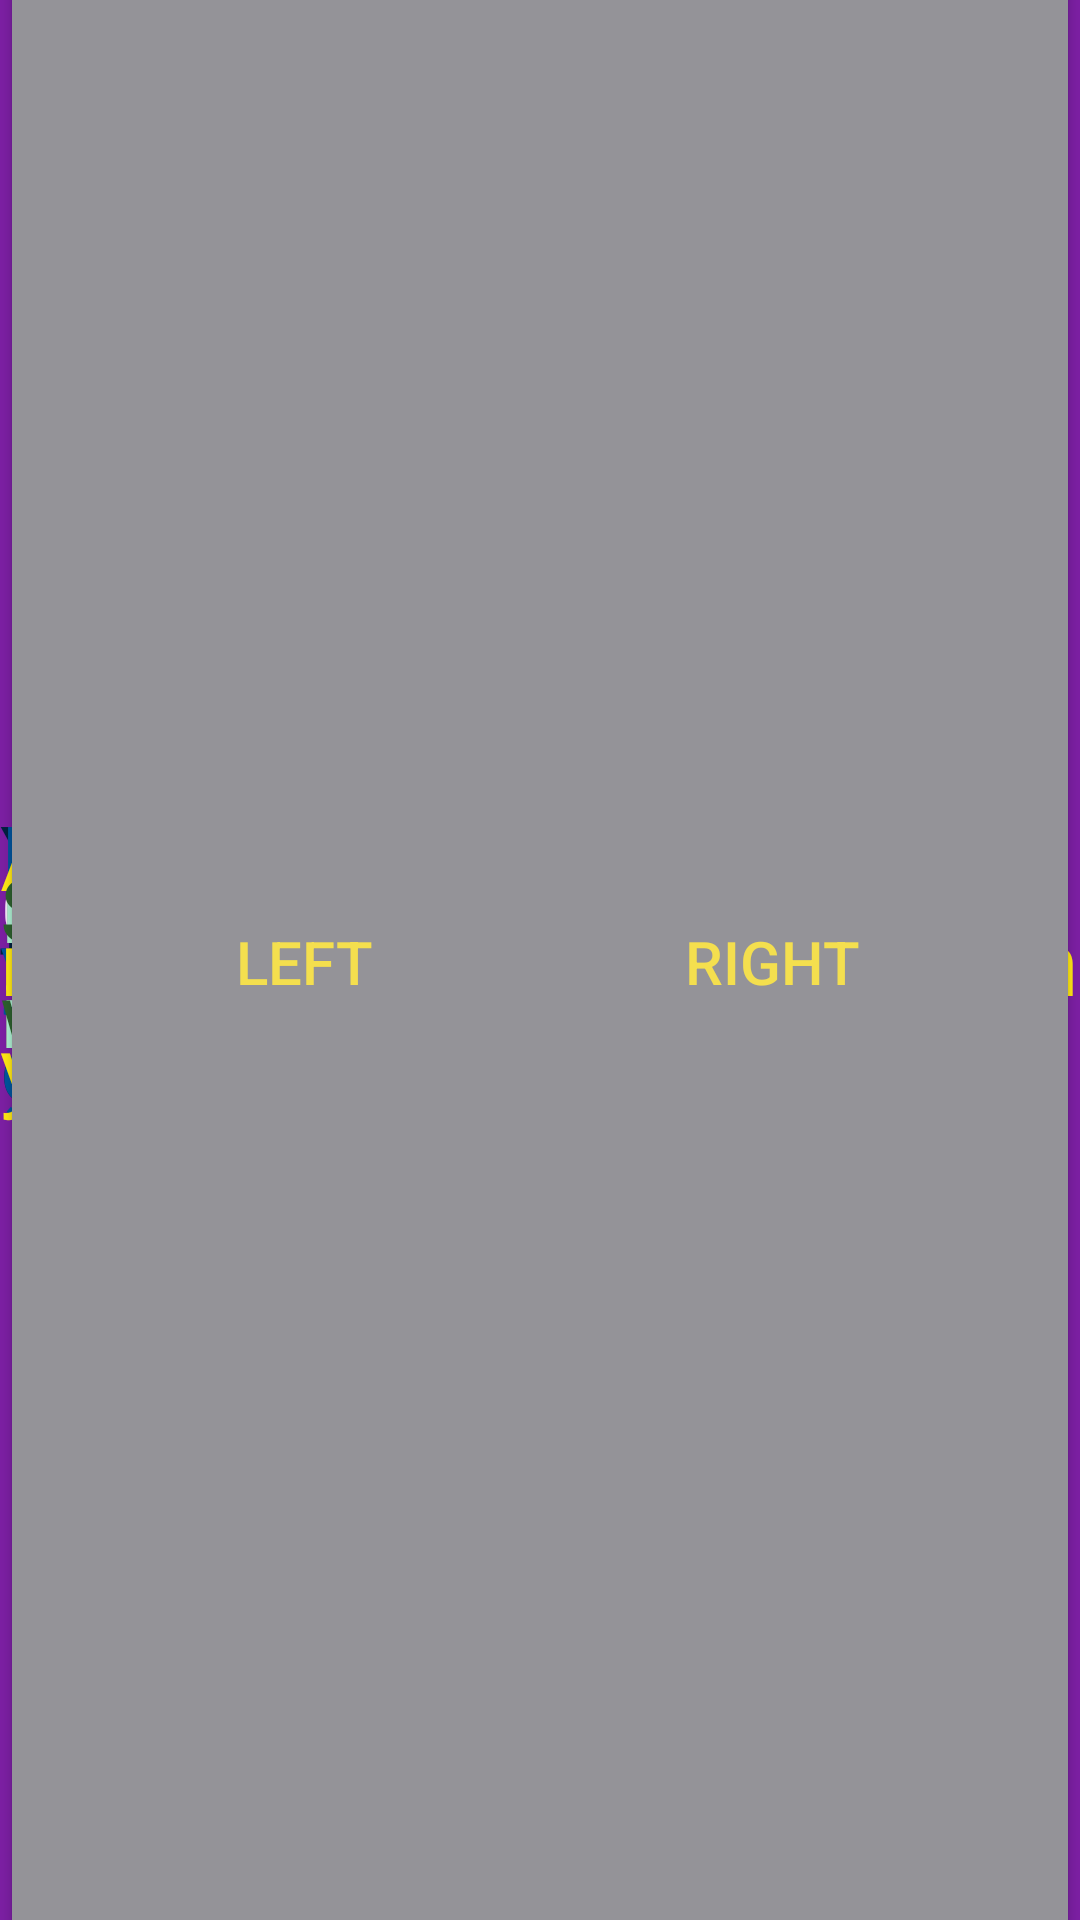

Produce the Android XML layout that renders to this screen, including the resource entries it uses.
<!-- AndroidManifest.xml: application theme Theme.DoItOrDont -->
<!-- res/layout/activity_get_answer.xml -->
<?xml version="1.0" encoding="utf-8"?>
<androidx.constraintlayout.widget.ConstraintLayout xmlns:android="http://schemas.android.com/apk/res/android"
    xmlns:app="http://schemas.android.com/apk/res-auto"
    xmlns:tools="http://schemas.android.com/tools"
    android:layout_width="match_parent"
    android:layout_height="match_parent"
    android:background="#7B1FA2"
    android:id="@+id/constraintLayout"
    tools:context=".getAnswer">

    <TextView
        android:id="@+id/textView"
        android:layout_width="wrap_content"
        android:layout_height="wrap_content"
        android:text="And the answer is...."
        android:textColor="#42A5F5"
        android:textColorHighlight="#26C6DA"
        android:textSize="30sp"
        app:layout_constraintBottom_toBottomOf="parent"
        app:layout_constraintEnd_toEndOf="parent"
        app:layout_constraintStart_toStartOf="parent"
        app:layout_constraintTop_toTopOf="parent" />
    <TextView
        android:id="@+id/opt1"
        android:layout_width="wrap_content"
        android:layout_height="wrap_content"
        android:text="@string/opt1"
        android:textColor="@color/option1"
        android:textColorHighlight="#26C6DA"
        android:textSize="30sp"
        app:layout_constraintBottom_toBottomOf="parent"
        app:layout_constraintEnd_toEndOf="parent"
        app:layout_constraintStart_toStartOf="parent"
        app:layout_constraintTop_toTopOf="parent" />
    <TextView
        android:id="@+id/opt2"
        android:layout_width="wrap_content"
        android:layout_height="wrap_content"
        android:text="@string/opt2"
        android:textColor="@color/option2"
        android:textColorHighlight="#26C6DA"
        android:textSize="30sp"
        app:layout_constraintBottom_toBottomOf="parent"
        app:layout_constraintEnd_toEndOf="parent"
        app:layout_constraintStart_toStartOf="parent"
        app:layout_constraintTop_toTopOf="parent" />
    <TextView
        android:id="@+id/opt3"
        android:layout_width="wrap_content"
        android:layout_height="wrap_content"
        android:text="@string/opt3"
        android:textColor="@color/option3"
        android:textColorHighlight="#26C6DA"
        android:textSize="30sp"
        app:layout_constraintBottom_toBottomOf="parent"
        app:layout_constraintEnd_toEndOf="parent"
        app:layout_constraintStart_toStartOf="parent"
        app:layout_constraintTop_toTopOf="parent" />
    <TextView
        android:id="@+id/opt4"
        android:layout_width="wrap_content"
        android:layout_height="wrap_content"
        android:text="@string/opt4"
        android:textColor="@color/option4"
        android:textColorHighlight="#26C6DA"
        android:textSize="30sp"
        app:layout_constraintBottom_toBottomOf="parent"
        app:layout_constraintEnd_toEndOf="parent"
        app:layout_constraintStart_toStartOf="parent"
        app:layout_constraintTop_toTopOf="parent" />
    <TextView
        android:id="@+id/opt5"
        android:layout_width="wrap_content"
        android:layout_height="wrap_content"
        android:text="@string/opt5"
        android:textColor="@color/option5"
        android:textColorHighlight="#26C6DA"
        android:textSize="30sp"
        app:layout_constraintBottom_toBottomOf="parent"
        app:layout_constraintEnd_toEndOf="parent"
        app:layout_constraintStart_toStartOf="parent"
        app:layout_constraintTop_toTopOf="parent" />
    <TextView
        android:id="@+id/opt6"
        android:layout_width="wrap_content"
        android:layout_height="wrap_content"
        android:text="@string/opt6"
        android:textColor="@color/option6"
        android:textColorHighlight="#26C6DA"
        android:textSize="30sp"
        app:layout_constraintBottom_toBottomOf="parent"
        app:layout_constraintEnd_toEndOf="parent"
        app:layout_constraintStart_toStartOf="parent"
        app:layout_constraintTop_toTopOf="parent" />
    <TextView
        android:id="@+id/opt7"
        android:layout_width="wrap_content"
        android:layout_height="wrap_content"
        android:text="@string/opt7"
        android:textColor="@color/option7"
        android:textColorHighlight="#26C6DA"
        android:textSize="30sp"
        app:layout_constraintBottom_toBottomOf="parent"
        app:layout_constraintEnd_toEndOf="parent"
        app:layout_constraintStart_toStartOf="parent"
        app:layout_constraintTop_toTopOf="parent" />
    <TextView
        android:id="@+id/opt8"
        android:layout_width="wrap_content"
        android:layout_height="wrap_content"
        android:text="@string/opt8"
        android:textColor="@color/option8"
        android:textColorHighlight="#26C6DA"
        android:textSize="30sp"
        app:layout_constraintBottom_toBottomOf="parent"
        app:layout_constraintEnd_toEndOf="parent"
        app:layout_constraintStart_toStartOf="parent"
        app:layout_constraintTop_toTopOf="parent" />
    <TextView
        android:id="@+id/opt9"
        android:layout_width="wrap_content"
        android:layout_height="wrap_content"
        android:text="@string/opt9"
        android:textColor="@color/option9"
        android:textColorHighlight="#26C6DA"
        android:textSize="30sp"
        app:layout_constraintBottom_toBottomOf="parent"
        app:layout_constraintEnd_toEndOf="parent"
        app:layout_constraintStart_toStartOf="parent"
        app:layout_constraintTop_toTopOf="parent" />
    <TextView
        android:id="@+id/opt10"
        android:layout_width="wrap_content"
        android:layout_height="wrap_content"
        android:text="@string/opt10"
        android:textColor="@color/option10"
        android:textColorHighlight="#26C6DA"
        android:textSize="30sp"
        app:layout_constraintBottom_toBottomOf="parent"
        app:layout_constraintEnd_toEndOf="parent"
        app:layout_constraintStart_toStartOf="parent"
        app:layout_constraintTop_toTopOf="parent" />

    <TextView
        android:id="@+id/opt11"
        android:layout_width="wrap_content"
        android:layout_height="wrap_content"
        android:text="@string/opt11"
        android:textColor="@color/option11"
        android:textColorHighlight="#26C6DA"
        android:textSize="30sp"
        app:layout_constraintBottom_toBottomOf="parent"
        app:layout_constraintEnd_toEndOf="parent"
        app:layout_constraintStart_toStartOf="parent"
        app:layout_constraintTop_toTopOf="parent" />

    <TextView
        android:id="@+id/opt12"
        android:layout_width="wrap_content"
        android:layout_height="wrap_content"
        android:text="@string/opt12"
        android:textColor="@color/option12"
        android:textColorHighlight="#26C6DA"
        android:textSize="30sp"
        app:layout_constraintBottom_toBottomOf="parent"
        app:layout_constraintEnd_toEndOf="parent"
        app:layout_constraintStart_toStartOf="parent"
        app:layout_constraintTop_toTopOf="parent" />

    <TextView
        android:id="@+id/opt13"
        android:layout_width="wrap_content"
        android:layout_height="wrap_content"
        android:text="@string/opt13"
        android:textColor="@color/option13"
        android:textColorHighlight="#26C6DA"
        android:textSize="30sp"
        app:layout_constraintBottom_toBottomOf="parent"
        app:layout_constraintEnd_toEndOf="parent"
        app:layout_constraintStart_toStartOf="parent"
        app:layout_constraintTop_toTopOf="parent" />

    <TextView
        android:id="@+id/dare"
        android:layout_width="wrap_content"
        android:layout_height="wrap_content"
        android:paddingHorizontal="20sp"
        android:paddingVertical="30sp"
        android:text="@string/dare"
        android:textAlignment="center"
        android:textColorHighlight="#26C6DA"
        android:textSize="22sp"
        app:layout_constraintBottom_toBottomOf="parent"
        app:layout_constraintEnd_toEndOf="parent"
        app:layout_constraintStart_toStartOf="parent" />



    <Button
        android:id="@+id/button"
        android:layout_width="203dp"
        android:layout_height="727dp"
        android:backgroundTint="#949398"
        android:text="left"
        android:textColor="#F4DF4E"
        android:textColorHighlight="#FFFFFF"
        android:textSize="20sp"
        app:layout_constraintBottom_toBottomOf="parent"
        app:layout_constraintStart_toStartOf="parent"
        app:layout_constraintTop_toTopOf="parent" />

    <Button
        android:id="@+id/button2"
        android:layout_width="205dp"
        android:layout_height="727dp"
        android:backgroundTint="#949398"
        android:text="right"
        android:textColor="#F4DF4E"
        android:textSize="20sp"
        app:layout_constraintBottom_toBottomOf="parent"
        app:layout_constraintEnd_toEndOf="parent"
        app:layout_constraintTop_toTopOf="parent" />


</androidx.constraintlayout.widget.ConstraintLayout>
<!-- resources referenced by this layout -->
<resources>
  <color name="option1">#2D2926</color>
  <color name="option10">#2C5F2D</color>
  <color name="option11">#9CC3D5</color>
  <color name="option12">#9CC3D5</color>
  <color name="option13">#2BAE66</color>
  <color name="option2">#E69A8D</color>
  <color name="option3">#00203F</color>
  <color name="option4">#F3E5F5</color>
  <color name="option5">#949398</color>
  <color name="option6">#ADEFD1</color>
  <color name="option7">#00539C</color>
  <color name="option8">#101820</color>
  <color name="option9">#FEE715</color>
  <string name="dare">Don\'t you dare go back Now!</string>
  <string name="opt1">Do it.</string>
  <string name="opt10">So now that you are free, what are you doing?</string>
  <string name="opt11">Just, Do it.</string>
  <string name="opt12">Don\'t do it.</string>
  <string name="opt13">Just, Don\'t do it.</string>
  <string name="opt2">Do it, but after <b>30 mins</b>.</string>
  <string name="opt3">You have got <b>5 minutes</b> to settle down and start doing it.</string>
  <string name="opt4">Choose, Black or White? If it matches, you do it.</string>
  <string name="opt5">Heads or Tails? If it matches, you do it.</string>
  <string name="opt6">Right or left? One has \'Do it\' and the other has \'Don\'t\'</string>
  <string name="opt7">If you scream as loud as you can right now then you get an hour of break</string>
  <string name="opt8">Do it, but only for <b>30 mins</b></string>
  <string name="opt9">Amp yourself up with <b>1</b> motivational song cuz then you start doing it.</string>
  <style name="Theme.DoItOrDont" parent="Theme.MaterialComponents.DayNight.NoActionBar">
          
          <item name="colorPrimary">@color/purple_500</item>
          <item name="colorPrimaryVariant">@color/purple_700</item>
          <item name="colorOnPrimary">@color/white</item>
          
          <item name="colorSecondary">@color/teal_200</item>
          <item name="colorSecondaryVariant">@color/teal_700</item>
          <item name="colorOnSecondary">@color/black</item>
          
          <item name="android:statusBarColor" tools:targetApi="l">?attr/colorPrimaryVariant</item>
          
      </style>
  <color name="purple_500">#FF6200EE</color>
  <color name="purple_700">#FF3700B3</color>
  <color name="white">#FFFFFFFF</color>
  <color name="teal_200">#FF03DAC5</color>
  <color name="teal_700">#FF018786</color>
  <color name="black">#FF000000</color>
</resources>
